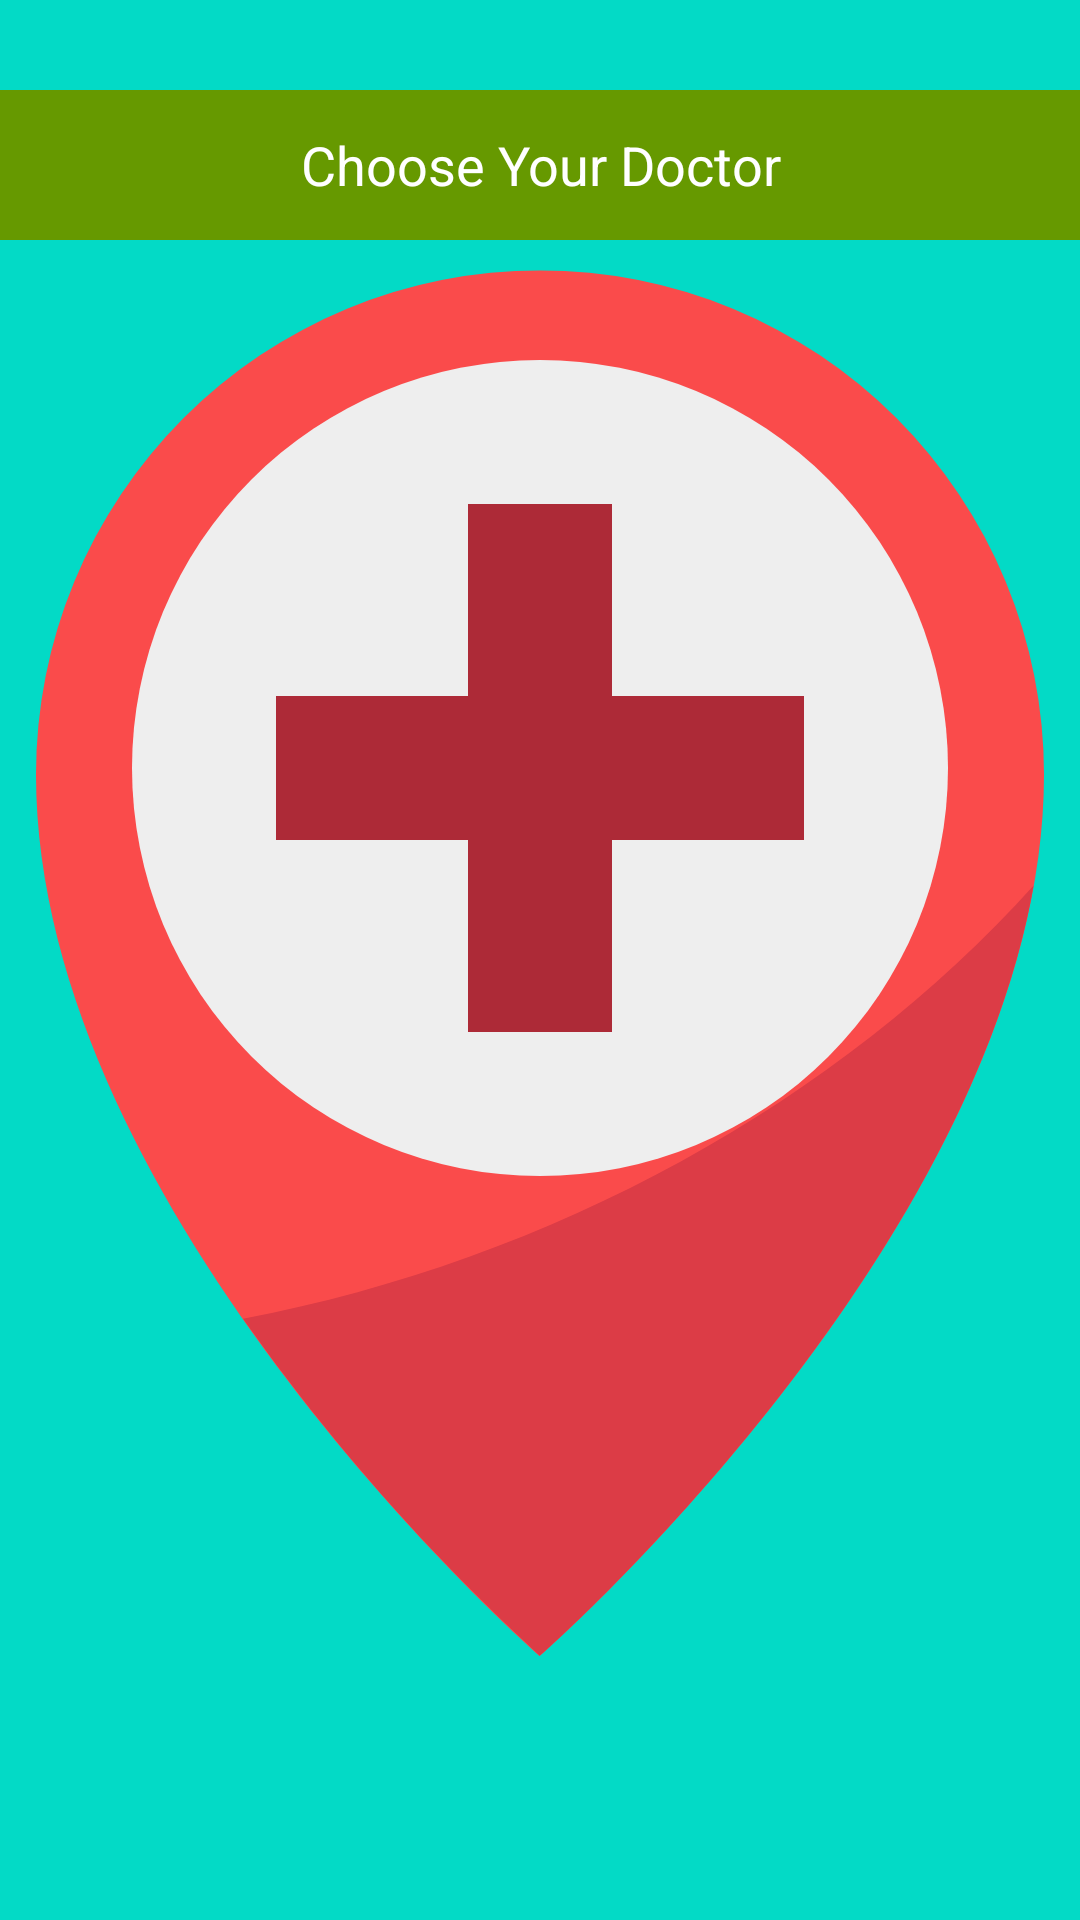

Here is an Android app screen rendered from its layout file. Give the layout XML and the strings, colors and styles it references.
<!-- AndroidManifest.xml: application theme splashScreenTheme -->
<!-- res/layout/activity_matching__select__field.xml -->
<?xml version="1.0" encoding="utf-8"?>
<RelativeLayout xmlns:android="http://schemas.android.com/apk/res/android"
    xmlns:app="http://schemas.android.com/apk/res-auto"
    xmlns:tools="http://schemas.android.com/tools"
    android:layout_width="match_parent"
    android:layout_height="match_parent"
    tools:context=".Matching_Select_Field">

    <LinearLayout
        android:background="@android:color/holo_green_dark"
        android:layout_width="match_parent"
        android:layout_height="50dp"
        android:layout_marginTop="30dp"
        android:orientation="vertical">

        <TextView
            android:textSize="18dp"
            android:textColor="@android:color/white"
            android:gravity="center"
            android:text="Choose Your Doctor"
            android:layout_width="match_parent"
            android:layout_height="match_parent"/>

    </LinearLayout>

    <LinearLayout
        android:id="@+id/rec"
        android:layout_width="match_parent"
        android:layout_height="350dp"
        android:layout_alignParentBottom="true"
        android:layout_marginBottom="300dp"
        android:orientation="vertical"
        android:padding="@dimen/height_5">

        <androidx.recyclerview.widget.RecyclerView
            android:id="@+id/choosing"
            android:layout_width="match_parent"
            android:layout_height="match_parent" />

    </LinearLayout>
</RelativeLayout>
<!-- resources referenced by this layout -->
<resources>
  <dimen name="height_5">5dp</dimen>
  <style name="splashScreenTheme" parent="Theme.MaterialComponents.Light.NoActionBar">
          <item name="android:windowBackground">@drawable/splash_image</item>
          <item name="android:statusBarColor">@color/design_default_color_secondary</item>
      </style>
  <!-- drawable splash_image (drawable) -->
  <?xml version="1.0" encoding="utf-8"?>
  <layer-list xmlns:android="http://schemas.android.com/apk/res/android">
  
      <item android:drawable="@color/design_default_color_secondary"/>
  
      <item android:drawable="@drawable/ic_hospital" android:gravity="center"/>
  
  </layer-list>
  <!-- drawable ic_hospital (drawable) -->
  <vector xmlns:android="http://schemas.android.com/apk/res/android"
      android:width="512dp"
      android:height="512dp"
      android:viewportWidth="64"
      android:viewportHeight="64">
    <path
        android:pathData="m53,24.267c0,18.366 -21,36.733 -21,36.733s-21,-18.367 -21,-36.733a21,21 0,1 1,42 0z"
        android:fillColor="#fa4b4b"/>
    <path
        android:pathData="m19.625,46.953a86.778,86.778 0,0 0,12.375 14.047s17.6,-15.4 20.567,-32.1c-8.144,9.04 -20.061,15.6 -32.942,18.053z"
        android:fillColor="#dc3c46"/>
    <path
        android:pathData="M32,24m-17,0a17,17 0,1 1,34 0a17,17 0,1 1,-34 0"
        android:fillColor="#eee"/>
    <path
        android:pathData="m29,21v-8h6v8h8v6h-8v8h-6v-8h-8v-6z"
        android:fillColor="#ad2a37"/>
  </vector>
</resources>
